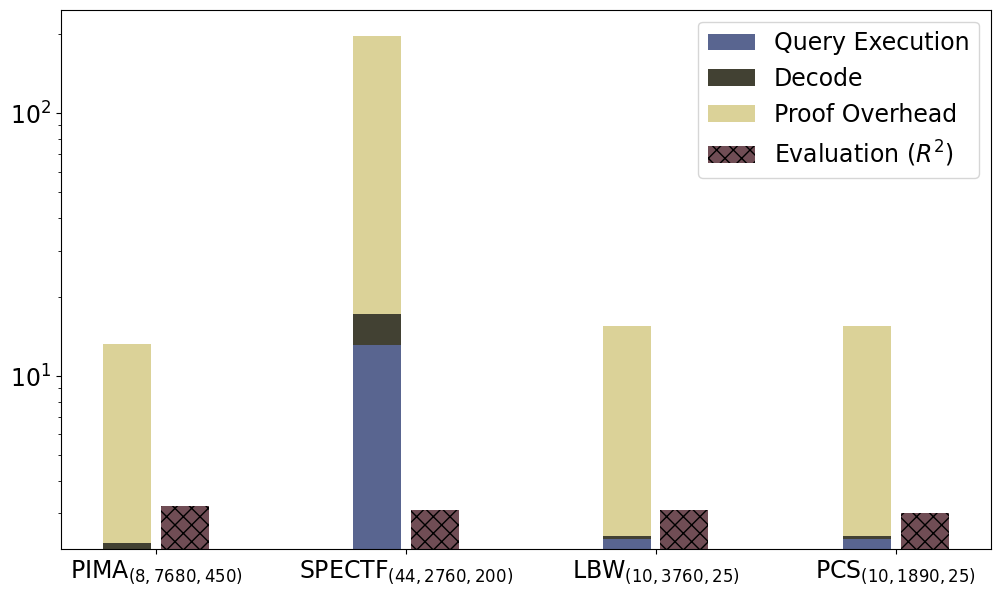

Write the Python code that produced this figure. (Note: this script raises an exception after producing the figure.)
import matplotlib.pyplot as plt
import pandas as pd

font = {'family': 'Bitstream Vera Sans',
        'size': 17}

plt.rc('font', **font)

raw_data = {'dataset': ['PIMA$_{(8,7680,450)}$', 'SPECTF$_{(44,2760, 200)}$', 'LBW$_{(10,3760,25)}$', 'PCS$_{(10,1890,25)}$'],
            'execution': [1.2, 12.1, 1.4, 1.4],
            'proofOverhead': [10.9, 180.59, 13.1, 13],
            'decode': [0.12, 4.1, 0.07, 0.07],
            'total': [12.2, 197, 14.5, 14.5],
            'eval': [2.2, 2.1, 2.1, 2],
            'empty': [0, 0, 0, 0]}

df = pd.DataFrame(raw_data, raw_data['dataset'])

df['execution'] += 1
df['eval'] += 1

# Create the general plot and the "subplots" i.e. the bars
f, ax = plt.subplots(1, figsize=(12, 7))

# Set the bar width
bar_width = 0.5

# Positions of the left bar-boundaries
bar_LR = [1, 3.6, 6.2, 8.7]
bar_Eval = [1.6, 4.2, 6.8, 9.3]

# Positions of the x-axis ticks (center of the bars as bar labels)
tick_pos = [i - (bar_width/2) - 0.05 for i in bar_Eval]

ax.bar(bar_LR, df['execution'], width=bar_width, label='Query Execution', alpha=0.8, color='#2f3e75')
ax.bar(bar_LR, df['decode'], width=bar_width, label='Decode', alpha=0.8, color='#131200',
       bottom=df['execution'])
ax.bar(bar_LR, df['proofOverhead'], width=bar_width, label='Proof Overhead', alpha=0.8, color='#d3c77e',
       bottom=[i + j for i, j in zip(df['execution'], df['decode'])])

ax.bar(bar_Eval, df['eval'], width=bar_width, label='Evaluation ($R^2$)', alpha=0.8, color='#4C212A', hatch="xx")

ax.set_yscale('log')

# Set the x ticks with names
plt.xticks(tick_pos, df['dataset'])
plt.legend(loc='upper right')

# Labelling
ax.text(bar_LR[0] - bar_width/2 - 0.04, df['total'][0] + 2.5, str(df['total'][0]), color='black', fontweight='bold')
ax.text(bar_LR[1] - bar_width/2 + 0.01, df['total'][1] + 20, str(int(df['total'][1])), color='black', fontweight='bold')
ax.text(bar_LR[2] - bar_width/2 - 0.04, df['total'][2] + 2.5, str(df['total'][2]), color='black', fontweight='bold')
ax.text(bar_LR[3] - bar_width/2 - 0.04, df['total'][3] + 2.5, str(df['total'][3]), color='black', fontweight='bold')

ax.text(bar_Eval[0] - bar_width/2 + 0.03, df['eval'][0] + 0.3, str(df['eval'][0]), color='black', fontweight='bold')
ax.text(bar_Eval[1] - bar_width/2 + 0.03, df['eval'][1] + 0.3, str(df['eval'][1]), color='black', fontweight='bold')
ax.text(bar_Eval[2] - bar_width/2 + 0.03, df['eval'][2] + 0.3, str(df['eval'][2]), color='black', fontweight='bold')
ax.text(bar_Eval[3] - bar_width/2 + 0.03, df['eval'][3] + 0.3, str(df['eval'][3]), color='black', fontweight='bold')

# Set the label and legends
ax.set_ylabel("Runtime (s)", fontsize=20)
ax.set_xlabel("Dataset$_{(features,observations,iterations)}$", fontsize=20)

ax.tick_params(axis='x', labelsize=20)
ax.tick_params(axis='y', labelsize=20)

labels = [item.get_text() for item in ax.get_yticklabels()]
labels[1] = '0'
labels[2] = '10$^1$'
labels[3] = '10$^2$'
labels[4] = '10$^3$'
ax.set_yticklabels(labels)

# Set a buffer around the edge
plt.ylim(ymin=1, ymax=1000)
plt.xlim([min(bar_LR) - bar_width - 0.3, max(bar_Eval) + bar_width + 0.2])

plt.savefig('logReg.pdf', bbox_inches='tight', pad_inches=0)
